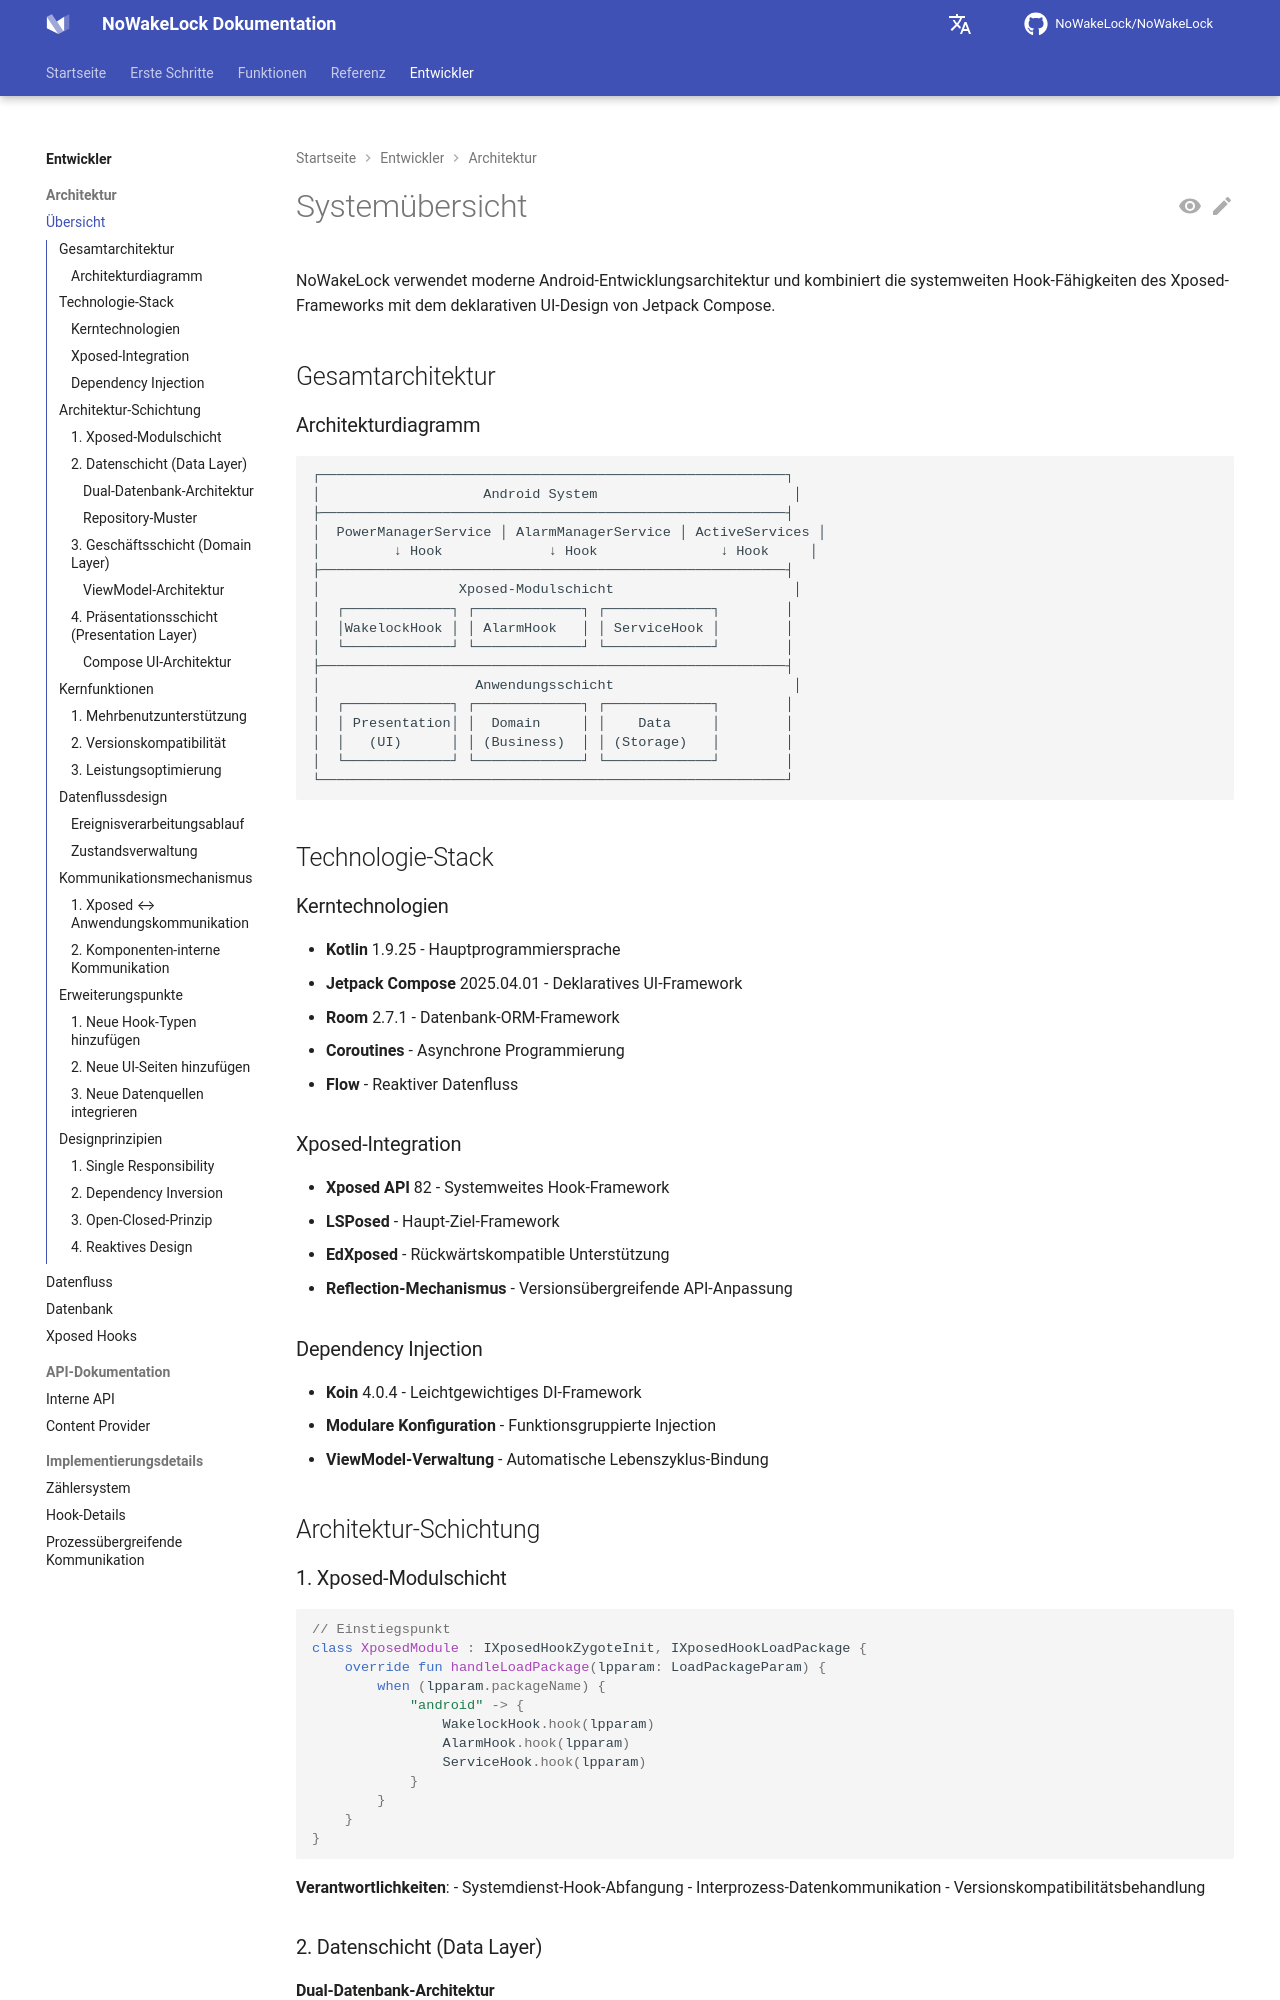

repository: q1016134519/NoWakeLock · page: de/architecture/overview/index.html · generator: mkdocs

# Systemübersicht

NoWakeLock verwendet moderne Android-Entwicklungsarchitektur und kombiniert die systemweiten Hook-Fähigkeiten des Xposed-Frameworks mit dem deklarativen UI-Design von Jetpack Compose.

## Gesamtarchitektur

### Architekturdiagramm

```
┌─────────────────────────────────────────────────────────┐
│                    Android System                        │
├─────────────────────────────────────────────────────────┤
│  PowerManagerService │ AlarmManagerService │ ActiveServices │
│         ↓ Hook             ↓ Hook               ↓ Hook     │
├─────────────────────────────────────────────────────────┤
│                 Xposed-Modulschicht                      │
│  ┌─────────────┐ ┌─────────────┐ ┌─────────────┐        │
│  │WakelockHook │ │ AlarmHook   │ │ ServiceHook │        │
│  └─────────────┘ └─────────────┘ └─────────────┘        │
├─────────────────────────────────────────────────────────┤
│                   Anwendungsschicht                      │
│  ┌─────────────┐ ┌─────────────┐ ┌─────────────┐        │
│  │ Presentation│ │  Domain     │ │    Data     │        │
│  │   (UI)      │ │ (Business)  │ │ (Storage)   │        │
│  └─────────────┘ └─────────────┘ └─────────────┘        │
└─────────────────────────────────────────────────────────┘
```

## Technologie-Stack

### Kerntechnologien
- **Kotlin** 1.9.25 - Hauptprogrammiersprache
- **Jetpack Compose** 2025.04.01 - Deklaratives UI-Framework
- **Room** 2.7.1 - Datenbank-ORM-Framework
- **Coroutines** - Asynchrone Programmierung
- **Flow** - Reaktiver Datenfluss

### Xposed-Integration
- **Xposed API** 82 - Systemweites Hook-Framework
- **LSPosed** - Haupt-Ziel-Framework
- **EdXposed** - Rückwärtskompatible Unterstützung
- **Reflection-Mechanismus** - Versionsübergreifende API-Anpassung

### Dependency Injection
- **Koin** 4.0.4 - Leichtgewichtiges DI-Framework
- **Modulare Konfiguration** - Funktionsgruppierte Injection
- **ViewModel-Verwaltung** - Automatische Lebenszyklus-Bindung

## Architektur-Schichtung
